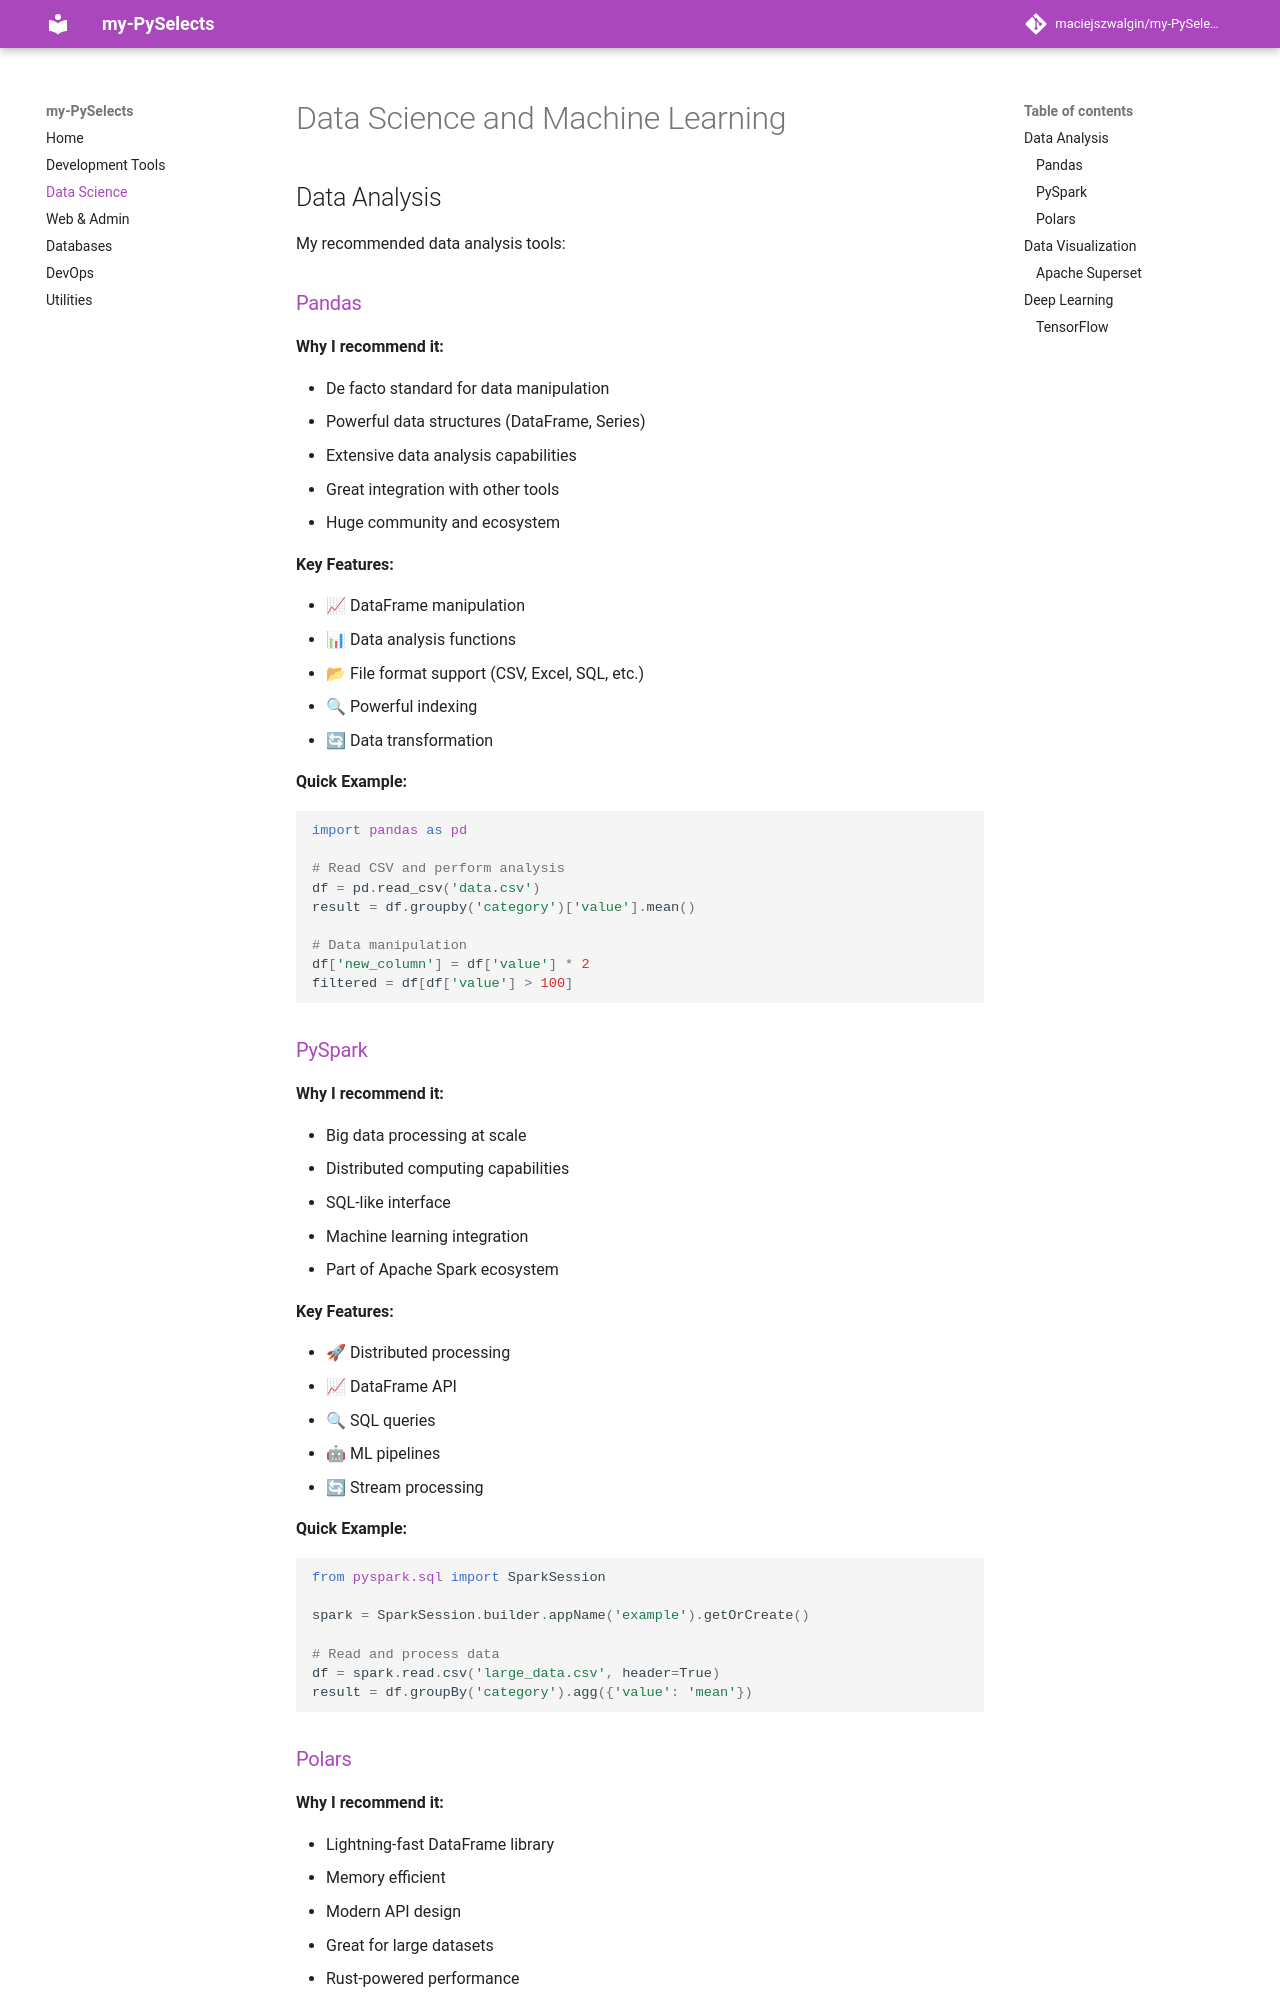

repository: maciejszwalgin/my-PySelects · page: data-science/index.html · generator: mkdocs

# Data Science and Machine Learning

## Data Analysis

My recommended data analysis tools:

### [Pandas](https://pandas.pydata.org/)

**Why I recommend it:**

- De facto standard for data manipulation
- Powerful data structures (DataFrame, Series)
- Extensive data analysis capabilities
- Great integration with other tools
- Huge community and ecosystem

**Key Features:**

- 📈 DataFrame manipulation
- 📊 Data analysis functions
- 📂 File format support (CSV, Excel, SQL, etc.)
- 🔍 Powerful indexing
- 🔄 Data transformation

**Quick Example:**
```python
import pandas as pd

# Read CSV and perform analysis
df = pd.read_csv('data.csv')
result = df.groupby('category')['value'].mean()

# Data manipulation
df['new_column'] = df['value'] * 2
filtered = df[df['value'] > 100]
```

### [PySpark](https://spark.apache.org/docs/latest/api/python/)

**Why I recommend it:**

- Big data processing at scale
- Distributed computing capabilities
- SQL-like interface
- Machine learning integration
- Part of Apache Spark ecosystem

**Key Features:**

- 🚀 Distributed processing
- 📈 DataFrame API
- 🔍 SQL queries
- 🤖 ML pipelines
- 🔄 Stream processing

**Quick Example:**
```python
from pyspark.sql import SparkSession

spark = SparkSession.builder.appName('example').getOrCreate()

# Read and process data
df = spark.read.csv('large_data.csv', header=True)
result = df.groupBy('category').agg({'value': 'mean'})
```
